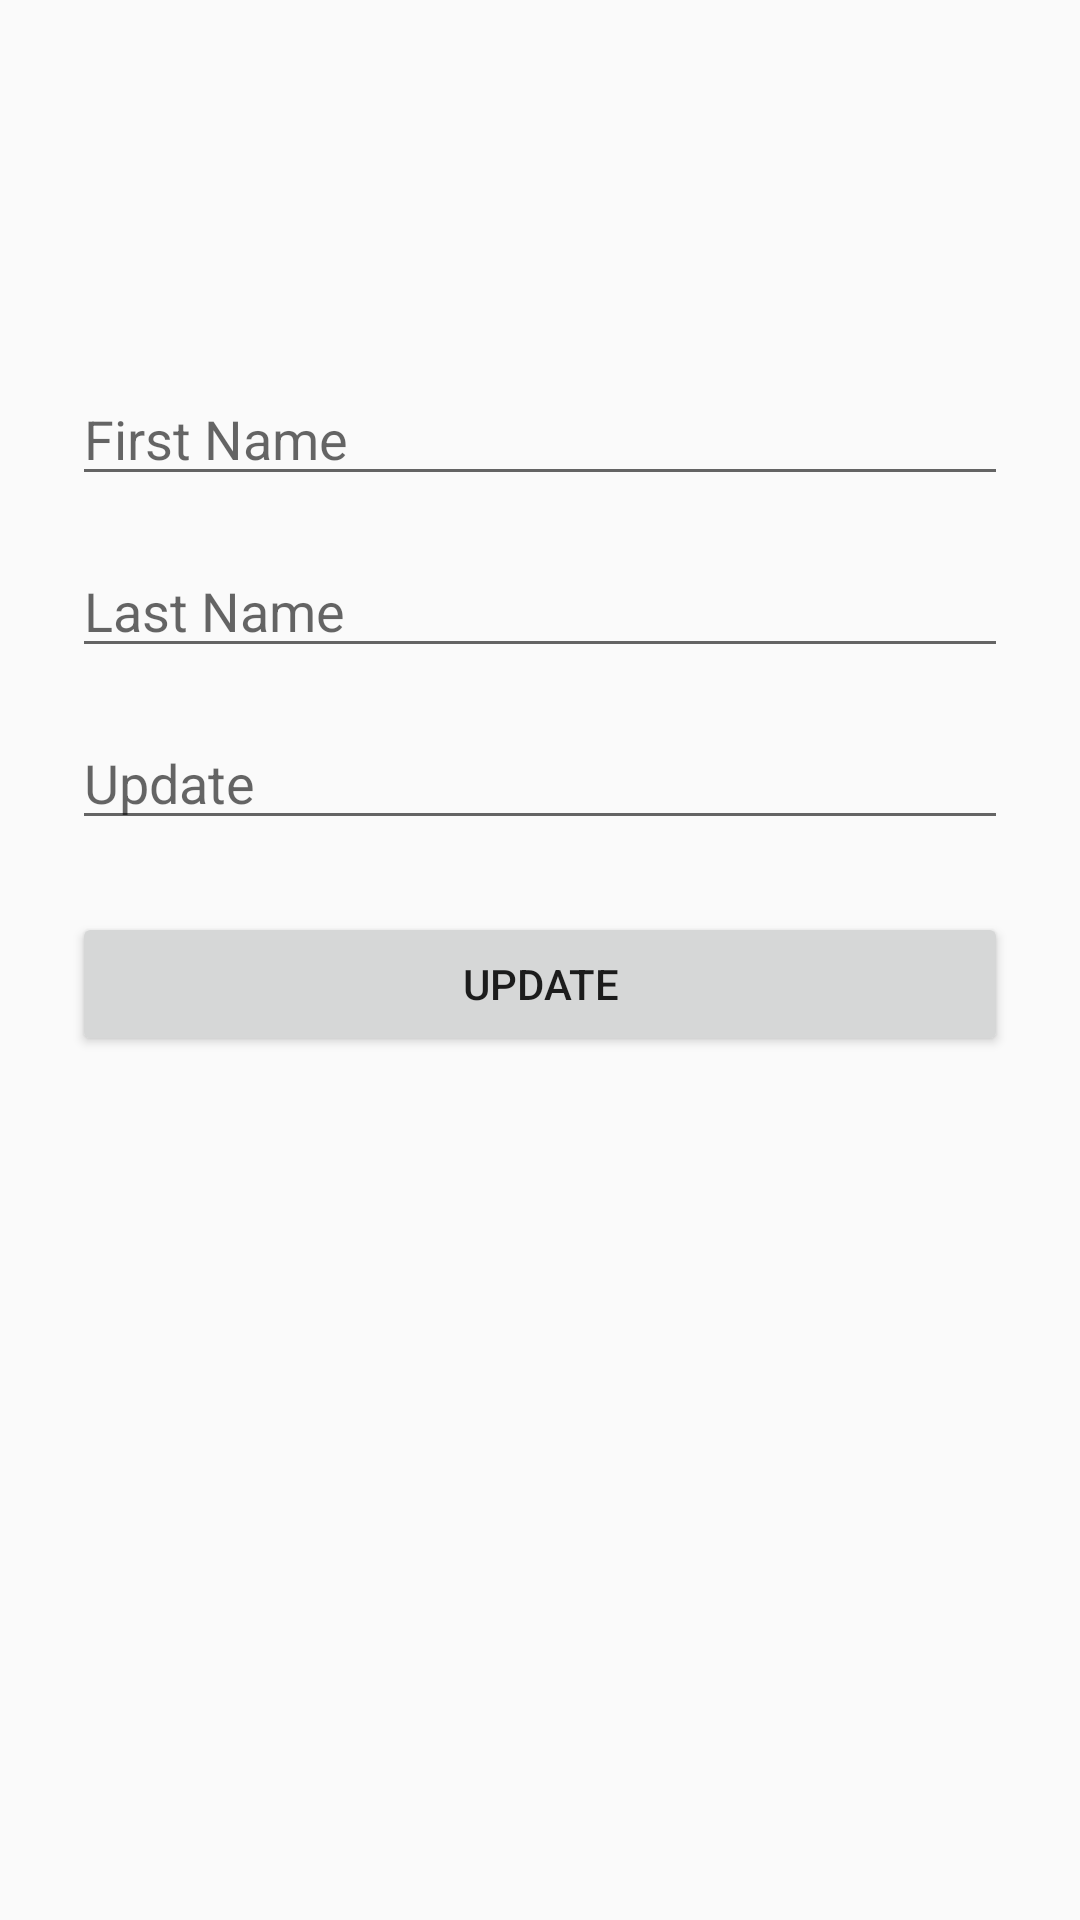

Produce the Android XML layout that renders to this screen, including the resource entries it uses.
<!-- AndroidManifest.xml: application theme AppTheme -->
<!-- res/layout/fragment_update.xml -->
<?xml version="1.0" encoding="utf-8"?>
<androidx.constraintlayout.widget.ConstraintLayout xmlns:android="http://schemas.android.com/apk/res/android"
    xmlns:tools="http://schemas.android.com/tools"
    android:layout_width="match_parent"
    android:layout_height="match_parent"
    xmlns:app="http://schemas.android.com/apk/res-auto"
    tools:context=".fragments.update.UpdateFragment"
    android:padding="24dp">

    <EditText
        android:id="@+id/updateFirstName_et"
        android:layout_width="match_parent"
        android:layout_height="wrap_content"
        android:layout_marginTop="100dp"
        android:ems="10"
        android:hint="First Name"
        android:inputType="textPersonName"
        app:layout_constraintEnd_toEndOf="parent"
        app:layout_constraintHorizontal_bias="0.5"
        app:layout_constraintStart_toStartOf="parent"
        app:layout_constraintTop_toTopOf="parent" />

    <EditText
        android:id="@+id/updateLastName_et"
        android:layout_width="match_parent"
        android:layout_height="wrap_content"
        android:layout_marginTop="16dp"
        android:ems="10"
        android:hint="Last Name"
        android:inputType="textPersonName"
        app:layout_constraintEnd_toEndOf="parent"
        app:layout_constraintHorizontal_bias="0.5"
        app:layout_constraintStart_toStartOf="parent"
        app:layout_constraintTop_toBottomOf="@+id/updateFirstName_et" />

    <EditText
        android:id="@+id/updateAge_et"
        android:layout_width="match_parent"
        android:layout_height="wrap_content"
        android:layout_marginTop="16dp"
        android:ems="10"
        android:hint="Update"
        android:inputType="textPassword"
        app:layout_constraintEnd_toEndOf="parent"
        app:layout_constraintHorizontal_bias="0.5"
        app:layout_constraintStart_toStartOf="parent"
        app:layout_constraintTop_toBottomOf="@+id/updateLastName_et" />

    <Button
        android:id="@+id/update_btn"
        android:layout_width="match_parent"
        android:layout_height="wrap_content"
        android:layout_marginTop="24dp"
        android:text="Update"
        app:layout_constraintEnd_toEndOf="parent"
        app:layout_constraintHorizontal_bias="0.5"
        app:layout_constraintStart_toStartOf="parent"
        app:layout_constraintTop_toBottomOf="@+id/updateAge_et" />

</androidx.constraintlayout.widget.ConstraintLayout>
<!-- resources referenced by this layout -->
<resources>
  <style name="AppTheme" parent="Theme.AppCompat.Light.DarkActionBar">
          
          <item name="colorPrimary">@color/colorPrimary</item>
          <item name="colorPrimaryDark">@color/colorPrimaryDark</item>
          <item name="colorAccent">@color/colorAccent</item>
          <item name="colorSurface">@color/offWhite</item>
      </style>
  <color name="colorPrimary">#6200EE</color>
  <color name="colorPrimaryDark">#3700B3</color>
  <color name="colorAccent">#03DAC5</color>
  <color name="offWhite">#F2F3F4</color>
</resources>
